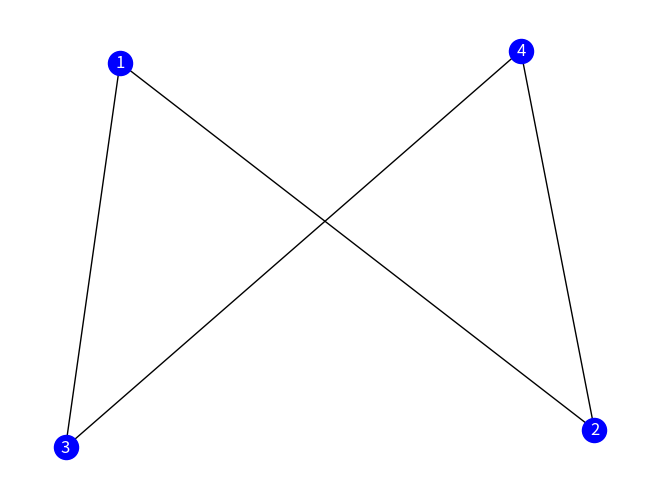
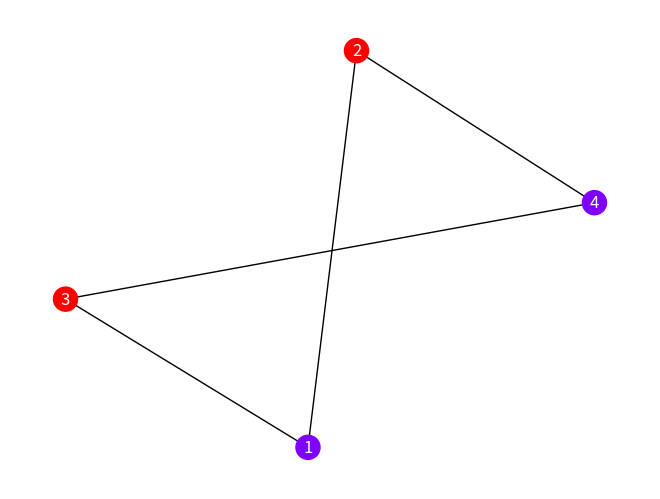

Python code for these plots, in order:

#!/usr/bin/env python3
# -*- coding: utf-8 -*-
"""
Created on Thu Nov  9 17:43:13 2023

@author: sebastianpedraza
"""


from typing import Dict, List, Optional


'library to find chromatic num'
from itertools import permutations


'Library to generate random graphs'
import random




'Libraries to plot graph'
import networkx as nx
import matplotlib.pyplot as plt


class Graph:
    
    def __init__(self, G: Dict[int, List[int]]):
        
        self.G = G
        
    
    def __str__(self, show: bool = False) -> Optional[Dict[int, List[int]]]:
        
        if not show:  return str(self.G)
        
        nx.draw(nx.Graph(self.G), nx.spring_layout(nx.Graph(self.G)), with_labels=True, node_color='blue', font_color='white')
        plt.show()
        
        return str(self.G)
        


    def visualize(self: Dict[int, list], coloration: Dict[int, int] ) -> None:
        
        '''
        Description: Using networkx and matplotlib, we represent graphs using plots.
        
        Input: G = {v1: [adjacents node to v1], v2: [adjacents node to v2], ...,  n: [adjacents node to vn]}
        
        Output: graph chart
        
        '''
        
        G = nx.Graph(self.G)
        pos = nx.spring_layout(G)
        colores = [coloration.get(nodo, 0) for nodo in G.nodes()]
        nx.draw(G, pos, with_labels=True, node_color=colores, cmap=plt.cm.rainbow, font_color='white')
        plt.show()    
        
        return None


    def greedy_coloring(self: Dict[int, List[int]], show = False) -> Dict[int, int]:
        
        '''
        Description: Greedy coloring algorithm
            
        Input: Defining a graph G to use the greedy coloring algorithm as follows: 
            G = {v1: [adjacents node to v1], v2: [adjacents node to v2], ...,  n: [adjacents node to vn]}
            
        Output: Coloring of the graph G in the form 
        coloration(G) = {v1: color, v2: color, vn: color}, where colors will be numbers.
        '''
    
        coloration  =   {}
        color       =   0
    
        while len(coloration) < len(self.G):
            color += 1
    
            for node, adjacents in self.G.items():
                if node not in coloration and all(coloration.get(x) != color for x in adjacents):
                    coloration[node] = color
                    
                    
        if show: self.visualize(coloration)

        return coloration
    
    
        

    
    
    
    def chromatic(self: dict[int, list], show: bool = False) -> int:   
    
        '''
        Description: Evaluating the k-coloring with every possible combination of the n vertices,
        we find the chromatic number, as at least one ordering of V(G) produces an optimal coloring.
            
        Input: Coloring of the graph G in the form 
        coloration(G) = {v1: color, v2: color, vn: color}, where colors will be numbers.
            
        Output: The minimum coloring among all orderings using the greedy coloring algorithm to find its coloring.
        '''
        
        sorts               =   [dict(permutation) for permutation in permutations(self.G.items())]
        coloration_results  =   [Graph(sort).greedy_coloring() for sort in sorts]
        chromatic           =   min(max(x.values()) for x in coloration_results)
        index               =   next(k for k, v in enumerate(coloration_results) if max(v.values()) == chromatic)
        coloration          =   coloration_results[index]
        
        if show : self.visualize(coloration)
        return coloration, chromatic



def simple_graph_generator(n: int =  4)-> Dict[int, List[int]]:
    
    '''
    Description: We generate a graph in the following way:
    G = {v1: [adjacents node to v1], v2: [adjacents node to v2], ...,  n: [adjacents node to vn]},
    but not in ascending order, but randomly.
    
    Input: |V(G)| default = 7
        
    Output: G = {vi: [adjacents node to v1], vj: [adjacents node to v2], ...,  n: [adjacents node to vn]}
    '''
    

    graph   =   {}
    nodes   =   list(range(1, n + 1))
    
    for node in nodes:
        
        adjacents   = random.sample([n for n in nodes if n != node] + [node], min(random.randint(1, n - 1), len([n for n in nodes if n != node] + [node])))
        graph.setdefault(node, [])
        
        for adjacent in adjacents:
            graph.setdefault(adjacent, []).append(node)
            if node != adjacent: graph[node] = list(set(graph[node] + [adjacent]))

    return  {key: sorted(list(set(value) - {key})) for key, value in sorted(graph.items())}





if __name__ == "__main__":
    
    
    '''
    
    Construction of some families of graphs for you to test the script , including petersen graph
    
    
    K_n : {i: [j for j in range(1, n + 1) if j != i] for i in range(1, n + 1)}

    C_n : {i: [i + 1, n] if i == 1 else [i - 1, i + 1] if 1 < i < n else [n - 1, 1] for i in range(1, n + 1)}
    
    P_n : {i: [i - 1, i + 1] if 1 < i < n else [n - 1] if i == n else [2] for i in range(1, n + 1)}
    
    
    petersen graph: {1: [2, 4, 3], 2: [1, 5, 9], 3: [1, 7, 8], 4: [1, 6, 10], 5: [2, 6, 8], 6: [4, 5, 7], 5: [2, 6, 8],
                     6: [4, 5, 7], 7: [3, 6, 9], 8: [3, 5, 10], 9: [2, 7, 10], 10: [4, 8, 9]}
    '''
    
    
    graph = Graph(simple_graph_generator())
    
    print(graph.__str__(show=True))    
    print(graph.chromatic(True))
